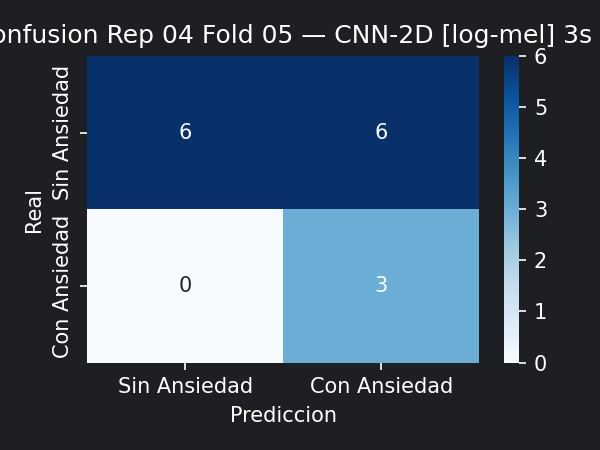

Values plotted in this chart, from the file beside it:
6, 6
0, 3
